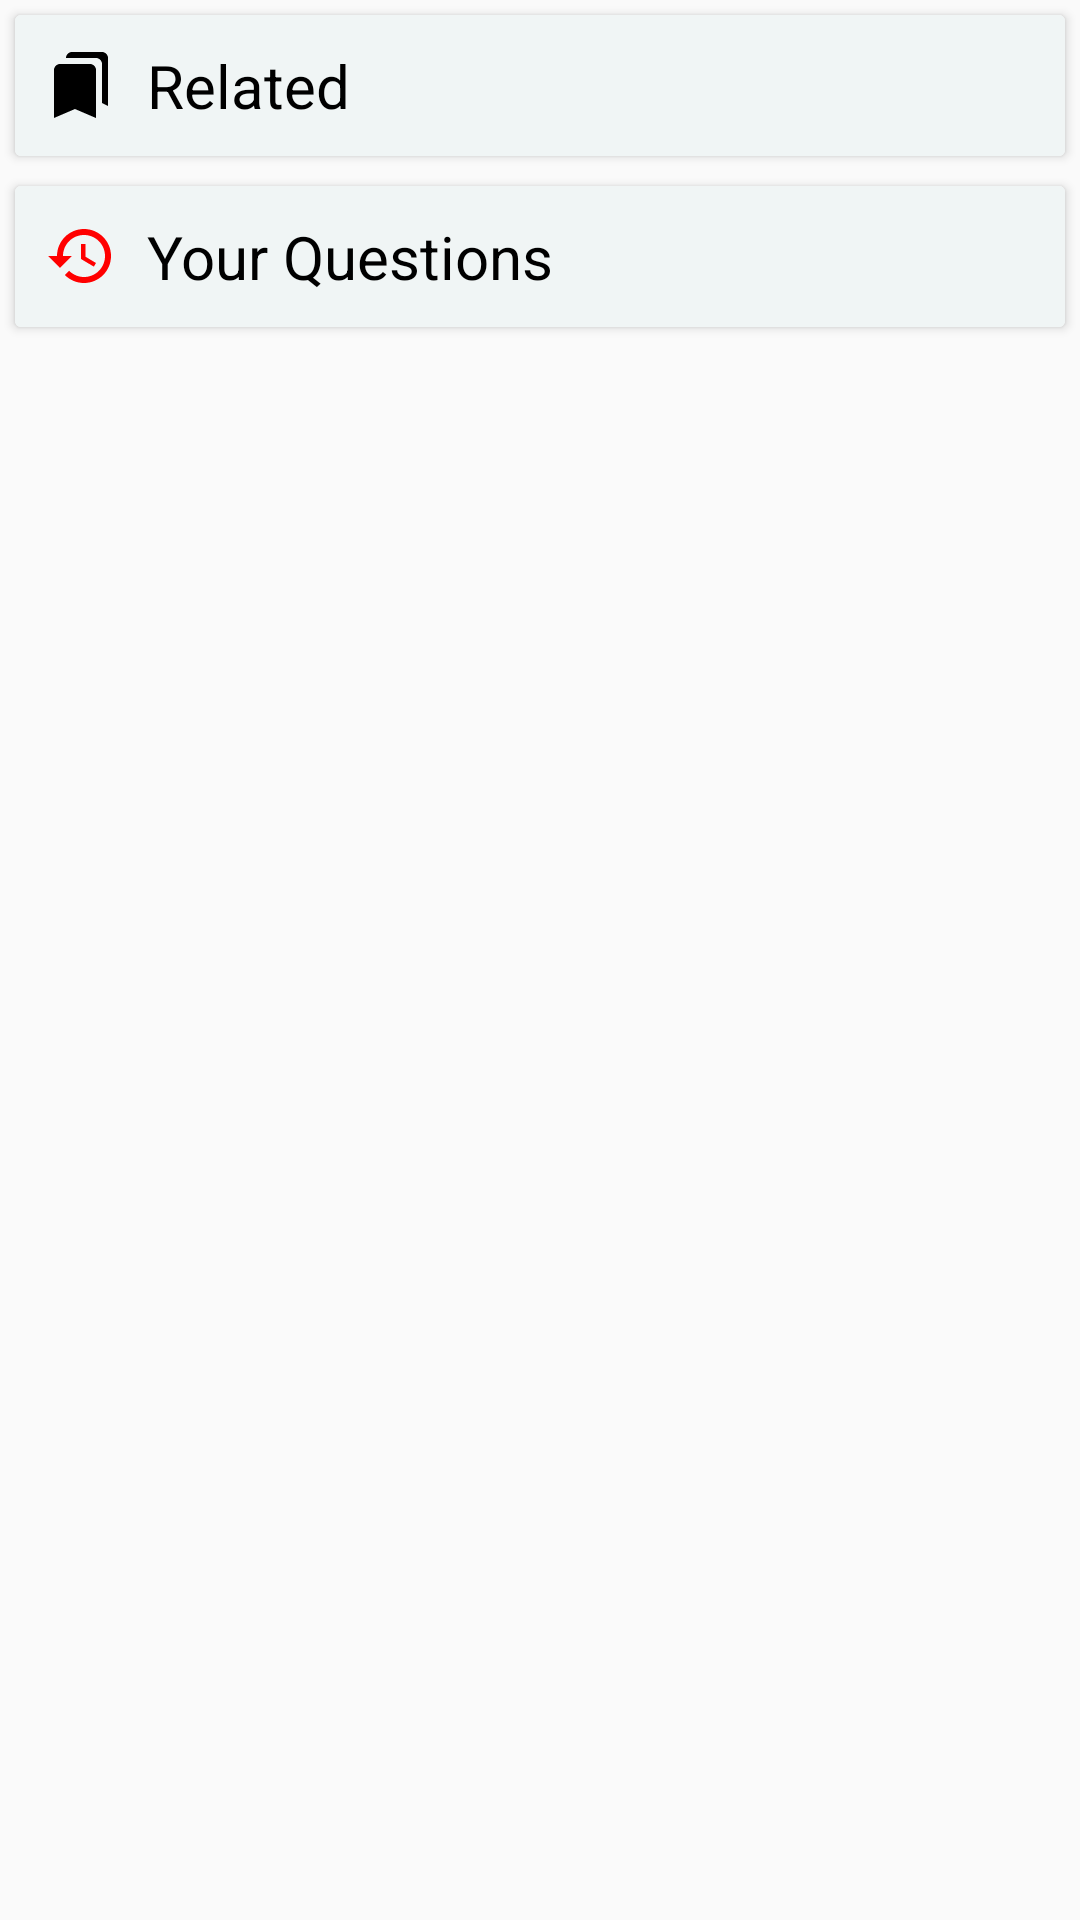

This screen was rendered from an Android layout file. Write that file and the resources it references.
<!-- AndroidManifest.xml: application theme AppTheme -->
<!-- res/layout/fragment_bottom_sheet_f2.xml -->
<?xml version="1.0" encoding="utf-8"?>
<LinearLayout xmlns:android="http://schemas.android.com/apk/res/android"
    xmlns:tools="http://schemas.android.com/tools"
    android:layout_width="match_parent"
    android:layout_height="match_parent"
    android:orientation="vertical"
    android:background="@drawable/bg"
    tools:context=".BottomSheetF2">

    <androidx.cardview.widget.CardView
        android:layout_width="match_parent"
        android:layout_height="wrap_content"
        android:layout_margin="5dp"
        android:clickable="true"
        android:id="@+id/related_f2">

        <TextView
            android:layout_width="match_parent"
            android:layout_height="match_parent"
            android:text="Related"
            android:textSize="20sp"
            android:textColor="@color/black"
            android:background="#f0f5f5"
            android:drawableStart="@drawable/ic_baseline_bookmarks_24"
            android:drawablePadding="10dp"
            android:padding="10dp"
            android:drawableLeft="@drawable/ic_baseline_bookmarks_24" />

    </androidx.cardview.widget.CardView>


    <androidx.cardview.widget.CardView
        android:layout_width="match_parent"
        android:layout_height="wrap_content"
        android:layout_margin="5dp"
        android:clickable="true"
        android:id="@+id/your_Question_f2">

        <TextView
            android:layout_width="match_parent"
            android:layout_height="match_parent"
            android:text="Your Questions"
            android:textSize="20sp"
            android:textColor="@color/black"
            android:background="#f0f5f5"
            android:drawableStart="@drawable/ic_baseline_restore_24"
            android:drawablePadding="10dp"
            android:padding="10dp"
            android:drawableLeft="@drawable/ic_baseline_restore_24" />

    </androidx.cardview.widget.CardView>

</LinearLayout>
<!-- resources referenced by this layout -->
<resources>
  <!-- drawable ic_baseline_bookmarks_24 (drawable-mdpi) -->
  <vector xmlns:android="http://schemas.android.com/apk/res/android"
      android:width="24dp"
      android:height="24dp"
      android:viewportWidth="24"
      android:viewportHeight="24">
    <path
        android:fillColor="@color/black"
        android:pathData="M19,18l2,1V3c0,-1.1 -0.9,-2 -2,-2H8.99C7.89,1 7,1.9 7,3h10c1.1,0 2,0.9 2,2v13zM15,5H5c-1.1,0 -2,0.9 -2,2v16l7,-3 7,3V7c0,-1.1 -0.9,-2 -2,-2z"/>
  </vector>
  <!-- drawable ic_baseline_restore_24 (drawable-mdpi) -->
  <vector xmlns:android="http://schemas.android.com/apk/res/android"
      android:width="24dp"
      android:height="24dp"
      android:viewportWidth="24"
      android:viewportHeight="24">
    <path
        android:fillColor="#ff0000"
        android:pathData="M13,3c-4.97,0 -9,4.03 -9,9L1,12l3.89,3.89 0.07,0.14L9,12L6,12c0,-3.87 3.13,-7 7,-7s7,3.13 7,7 -3.13,7 -7,7c-1.93,0 -3.68,-0.79 -4.94,-2.06l-1.42,1.42C8.27,19.99 10.51,21 13,21c4.97,0 9,-4.03 9,-9s-4.03,-9 -9,-9zM12,8v5l4.28,2.54 0.72,-1.21 -3.5,-2.08L13.5,8L12,8z"/>
  </vector>
  <style name="AppTheme" parent="Theme.AppCompat.Light.NoActionBar">
          
          <item name="colorPrimary">@color/colorPrimary</item>
          <item name="colorPrimaryDark">@color/colorPrimaryDark</item>
          <item name="colorAccent">@color/colorAccent</item>
      </style>
  <color name="colorPrimary">#7b4bff</color>
  <color name="colorPrimaryDark">#6539ba</color>
  <color name="colorAccent">#FF4081</color>
  <!-- not gathered from this repository: default colours our renderer supplied (Android Studio template values) -->
  <color name="black">#FF000000</color>
</resources>
